Image classification data set "dataset" (aMaubert/Sign-it on GitHub). Class labels (3): danger, obligation, prohibition.

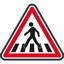
Label: danger

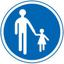
Label: obligation

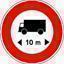
Label: prohibition

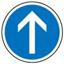
Label: obligation

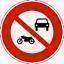
Label: prohibition

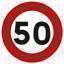
Label: prohibition
